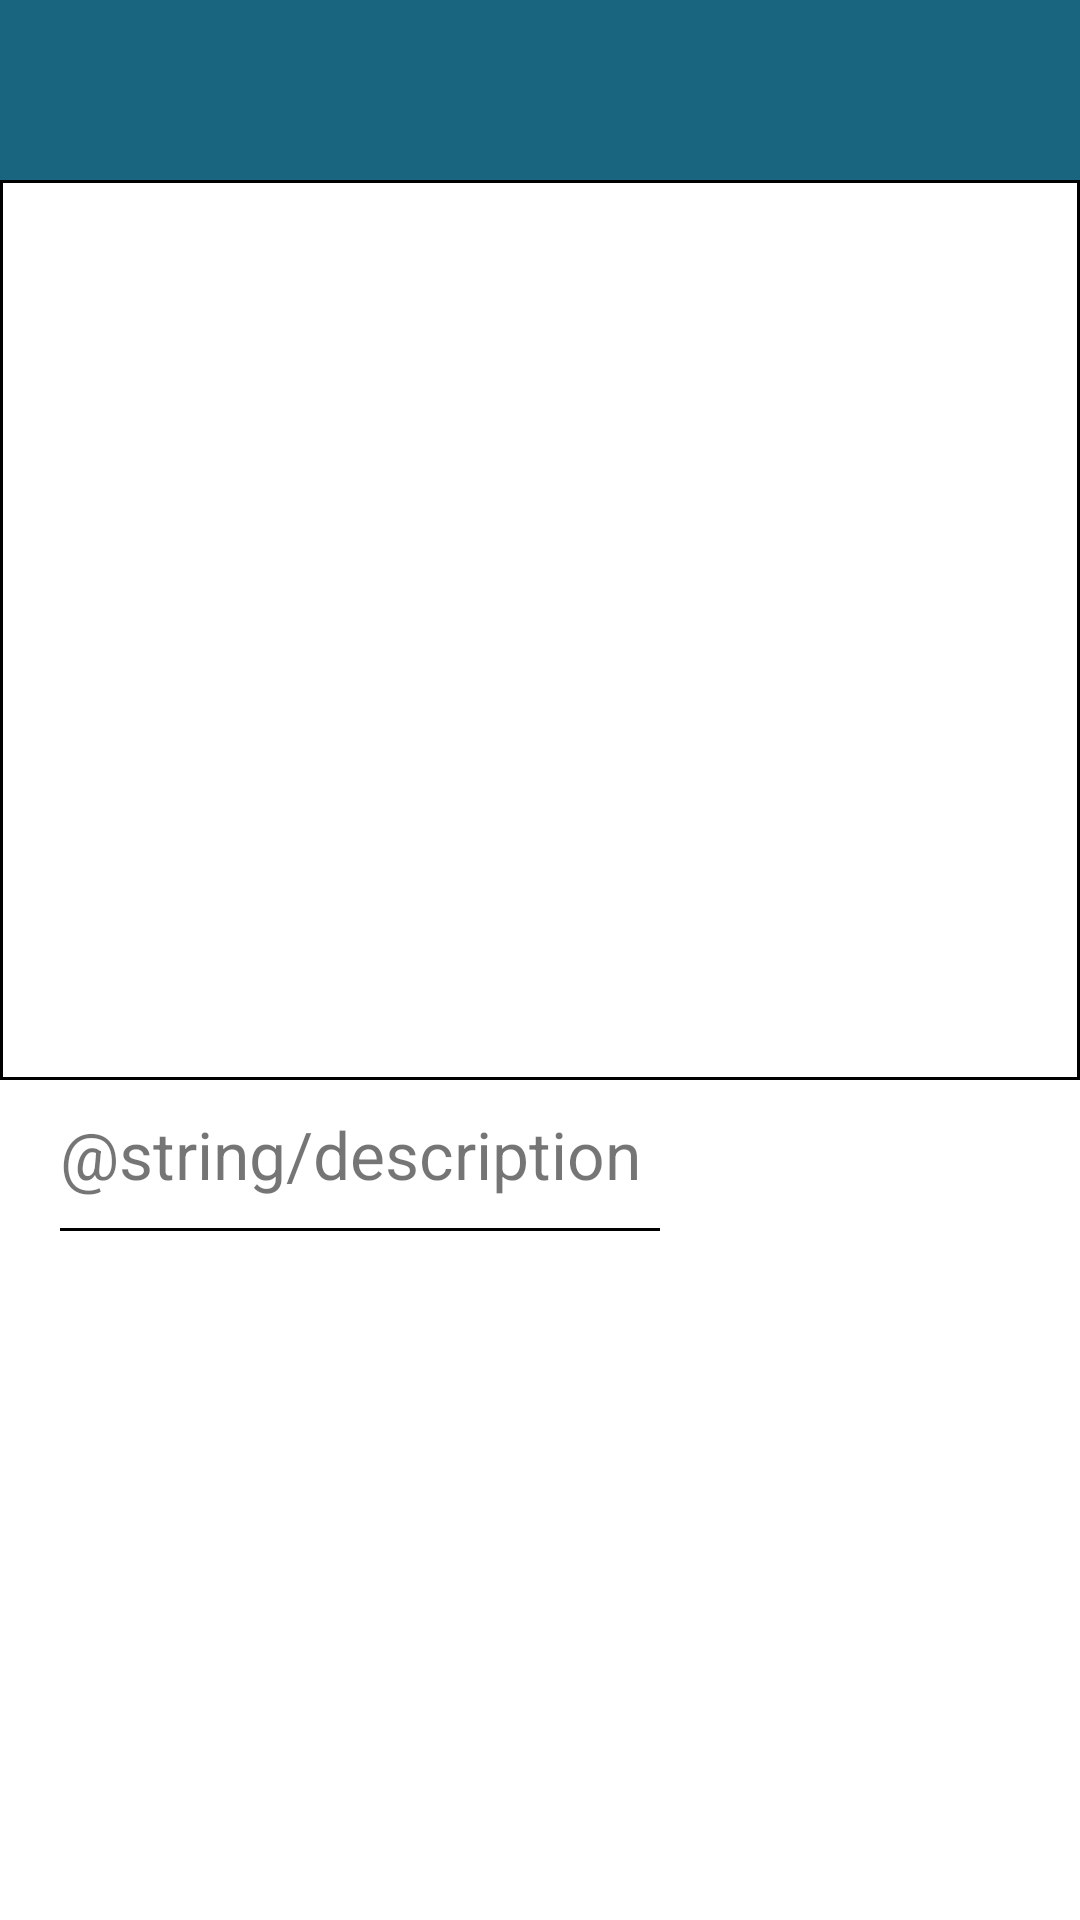

This screen was rendered from an Android layout file. Write that file and the resources it references.
<!-- AndroidManifest.xml: application theme Theme.ProjetKotlin -->
<!-- res/layout/activity_detail_produit.xml -->
<?xml version="1.0" encoding="utf-8"?>
<LinearLayout xmlns:android="http://schemas.android.com/apk/res/android"
    xmlns:tools="http://schemas.android.com/tools"
    android:layout_width="match_parent"
    android:layout_height="match_parent"
    tools:context=".DetailProductActivity"
    android:orientation="vertical">

    <include
        layout="@layout/layout_header"
        android:layout_width="wrap_content"
        android:layout_height="wrap_content" />

    <ScrollView
        android:layout_width="match_parent"
        android:layout_height="match_parent">

        <LinearLayout
            android:layout_width="match_parent"
            android:layout_height="wrap_content"
            android:orientation="vertical">

            <ImageView
                android:id="@+id/imgProduct"
                android:layout_width="match_parent"
                android:layout_height="300dp"
                android:background="@drawable/border" />

        <LinearLayout
            android:layout_width="match_parent"
            android:layout_height="wrap_content"
            android:orientation="vertical">

            <TextView
                android:id="@+id/description"
                android:layout_width="wrap_content"
                android:layout_height="wrap_content"
                android:layout_marginStart="20dp"
                android:layout_marginBottom="10dp"
                android:layout_marginTop="10dp"
                android:text="@string/description"
                android:textSize="22sp" />

            <View
                android:layout_width="200dp"
                android:layout_height="1dp"
                android:layout_marginStart="20dp"
                android:layout_gravity="bottom"
                android:background="@color/black" />

        </LinearLayout>


            <TextView
                android:id="@+id/descriptionProduit"
                android:layout_width="wrap_content"
                android:layout_height="wrap_content"
                android:layout_marginStart="20dp"
                android:layout_marginTop="15dp"
                android:textSize="14sp" />
        </LinearLayout>
    </ScrollView>

</LinearLayout>
<!-- res/layout/layout_header.xml (included above) -->
<?xml version="1.0" encoding="utf-8"?>
<LinearLayout
    xmlns:android="http://schemas.android.com/apk/res/android"
    xmlns:app="http://schemas.android.com/apk/res-auto"
    android:orientation="vertical"
    android:layout_width="match_parent"
    android:layout_height="match_parent">
    <RelativeLayout
        android:background="@color/blue"
        android:layout_width="match_parent"
        android:layout_height="60dp">
        <TextView
            android:id="@+id/textViewTitle"
            android:layout_width="match_parent"
            android:layout_height="60dp"
            android:gravity="center"
            android:textAllCaps="true"
            android:textStyle="bold"
            android:textSize="28sp" />

        
    </RelativeLayout>

</LinearLayout>
<!-- resources referenced by this layout -->
<resources>
  <color name="black">#FF000000</color>
  <color name="blue">#19647E</color>
  <!-- drawable border (drawable) -->
  <shape xmlns:android="http://schemas.android.com/apk/res/android"
      android:shape="rectangle">
      <stroke
          android:width="1dp"
          android:color="@color/border_color" />
      <padding
          android:left="5dp"
          android:top="5dp"
          android:right="5dp"
          android:bottom="5dp" />
  </shape>
  <style name="Theme.ProjetKotlin" parent="Theme.MaterialComponents.DayNight.NoActionBar">
          
          <item name="colorPrimary">@color/orange</item>
  
          <item name="colorOnPrimary">@color/white</item>
          
          <item name="colorSecondary">@color/blue</item>
  
          <item name="colorOnSecondary">@color/white</item>
          
          <item name="android:statusBarColor">?attr/colorPrimaryVariant</item>
          
      </style>
  <color name="orange">#EB4511</color>
  <color name="white">#FFF8F0</color>
</resources>
